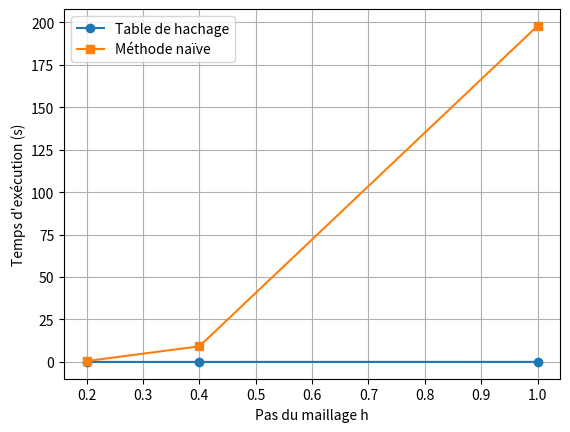

Source code (Python):
import matplotlib.pyplot as plt
import numpy as np

HT = [0, 0.005, 0.025]   # sec
Q2 = [0.516, 9.185, 197.923]  # sec
h = [0.2, 0.4, 1]  # pas du maillage

plt.plot(h, HT, "o-", label="Table de hachage")
plt.plot(h, Q2, "s-", label="Méthode naïve")

plt.xlabel("Pas du maillage h")
plt.ylabel("Temps d'exécution (s)")
plt.legend()
plt.grid(True)

plt.show()
